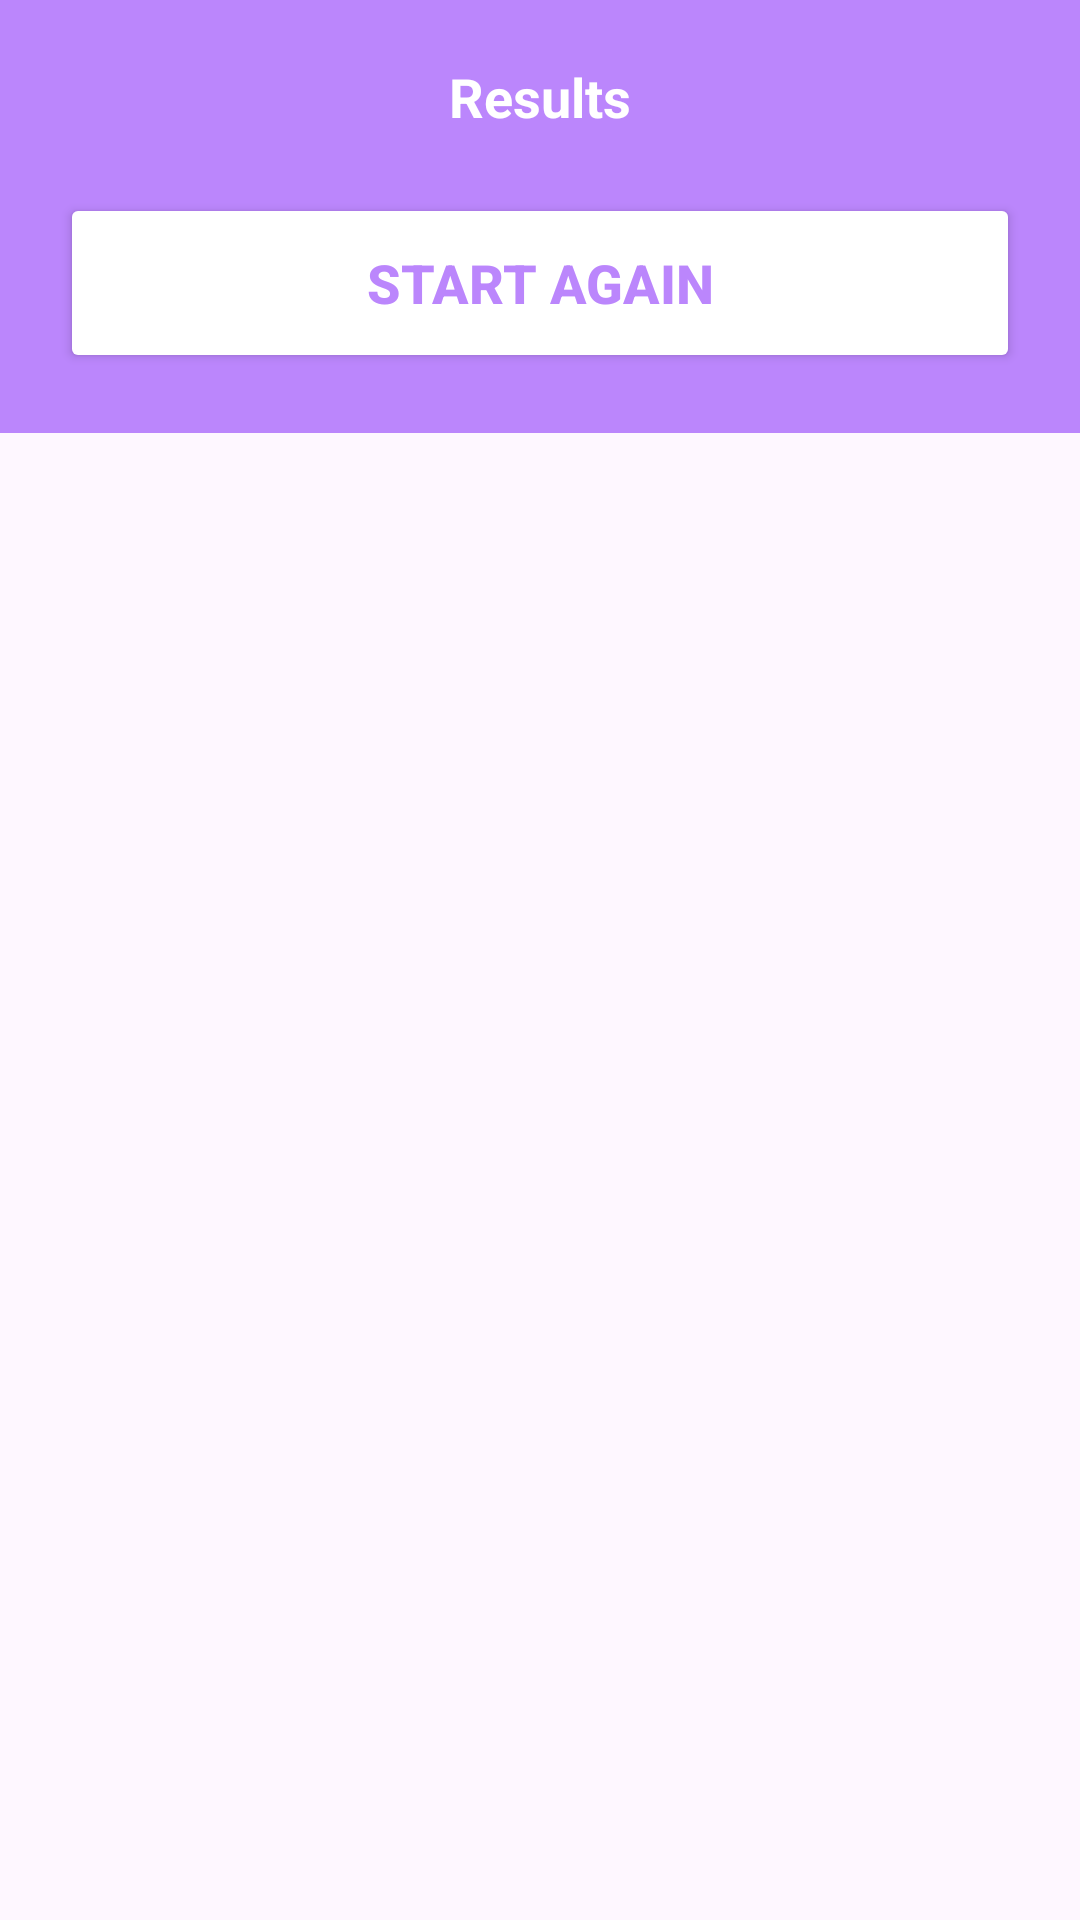

Android layout source for this screen:
<!-- AndroidManifest.xml: application theme Theme.TaskAdvanced -->
<!-- res/layout/activity_result_dialog.xml -->
<?xml version="1.0" encoding="utf-8"?>
<RelativeLayout xmlns:android="http://schemas.android.com/apk/res/android"
    xmlns:app="http://schemas.android.com/apk/res-auto"
    xmlns:tools="http://schemas.android.com/tools"
    android:layout_width="match_parent"
    android:layout_height="match_parent"
    tools:context=".view.ResultDialog">

    <LinearLayout
        android:layout_width="match_parent"
        android:layout_height="wrap_content"
        android:background="@color/purple_200"
        android:orientation="vertical">

        <TextView
            android:layout_width="match_parent"
            android:layout_height="wrap_content"
            android:id="@+id/messageText"
            android:gravity="center"
            android:text="Results"
            android:textColor="@color/white"
            android:layout_marginTop="20dp"
            android:layout_marginStart="20dp"
            android:layout_marginEnd="20dp"
            android:textSize="18sp"
            android:textStyle="bold"/>

        <Button
            android:layout_width="match_parent"
            android:layout_height="60dp"
            android:id="@+id/startAgainButton"
            android:textSize="18sp"
            android:textStyle="bold"
            android:backgroundTint="@color/white"
            android:text="Start Again"
            android:layout_margin="20dp"
            android:textColor="@color/purple_200"
            app:cornerRadius = "20dp"/>

    </LinearLayout>

</RelativeLayout>
<!-- resources referenced by this layout -->
<resources>
  <style name="Theme.TaskAdvanced" parent="Base.Theme.TaskAdvanced" />
  <style name="Base.Theme.TaskAdvanced" parent="Theme.Material3.DayNight.NoActionBar">
          
          <item name="colorPrimary">@color/purple_200</item>
          <item name="colorPrimaryVariant">@color/purple_200</item>
          <item name="android:statusBarColor">@color/purple_200</item>
      </style>
  <!-- not gathered from this repository: default colours our renderer supplied (Android Studio template values) -->
  <color name="purple_200">#FFBB86FC</color>
  <color name="white">#FFFFFFFF</color>
</resources>
